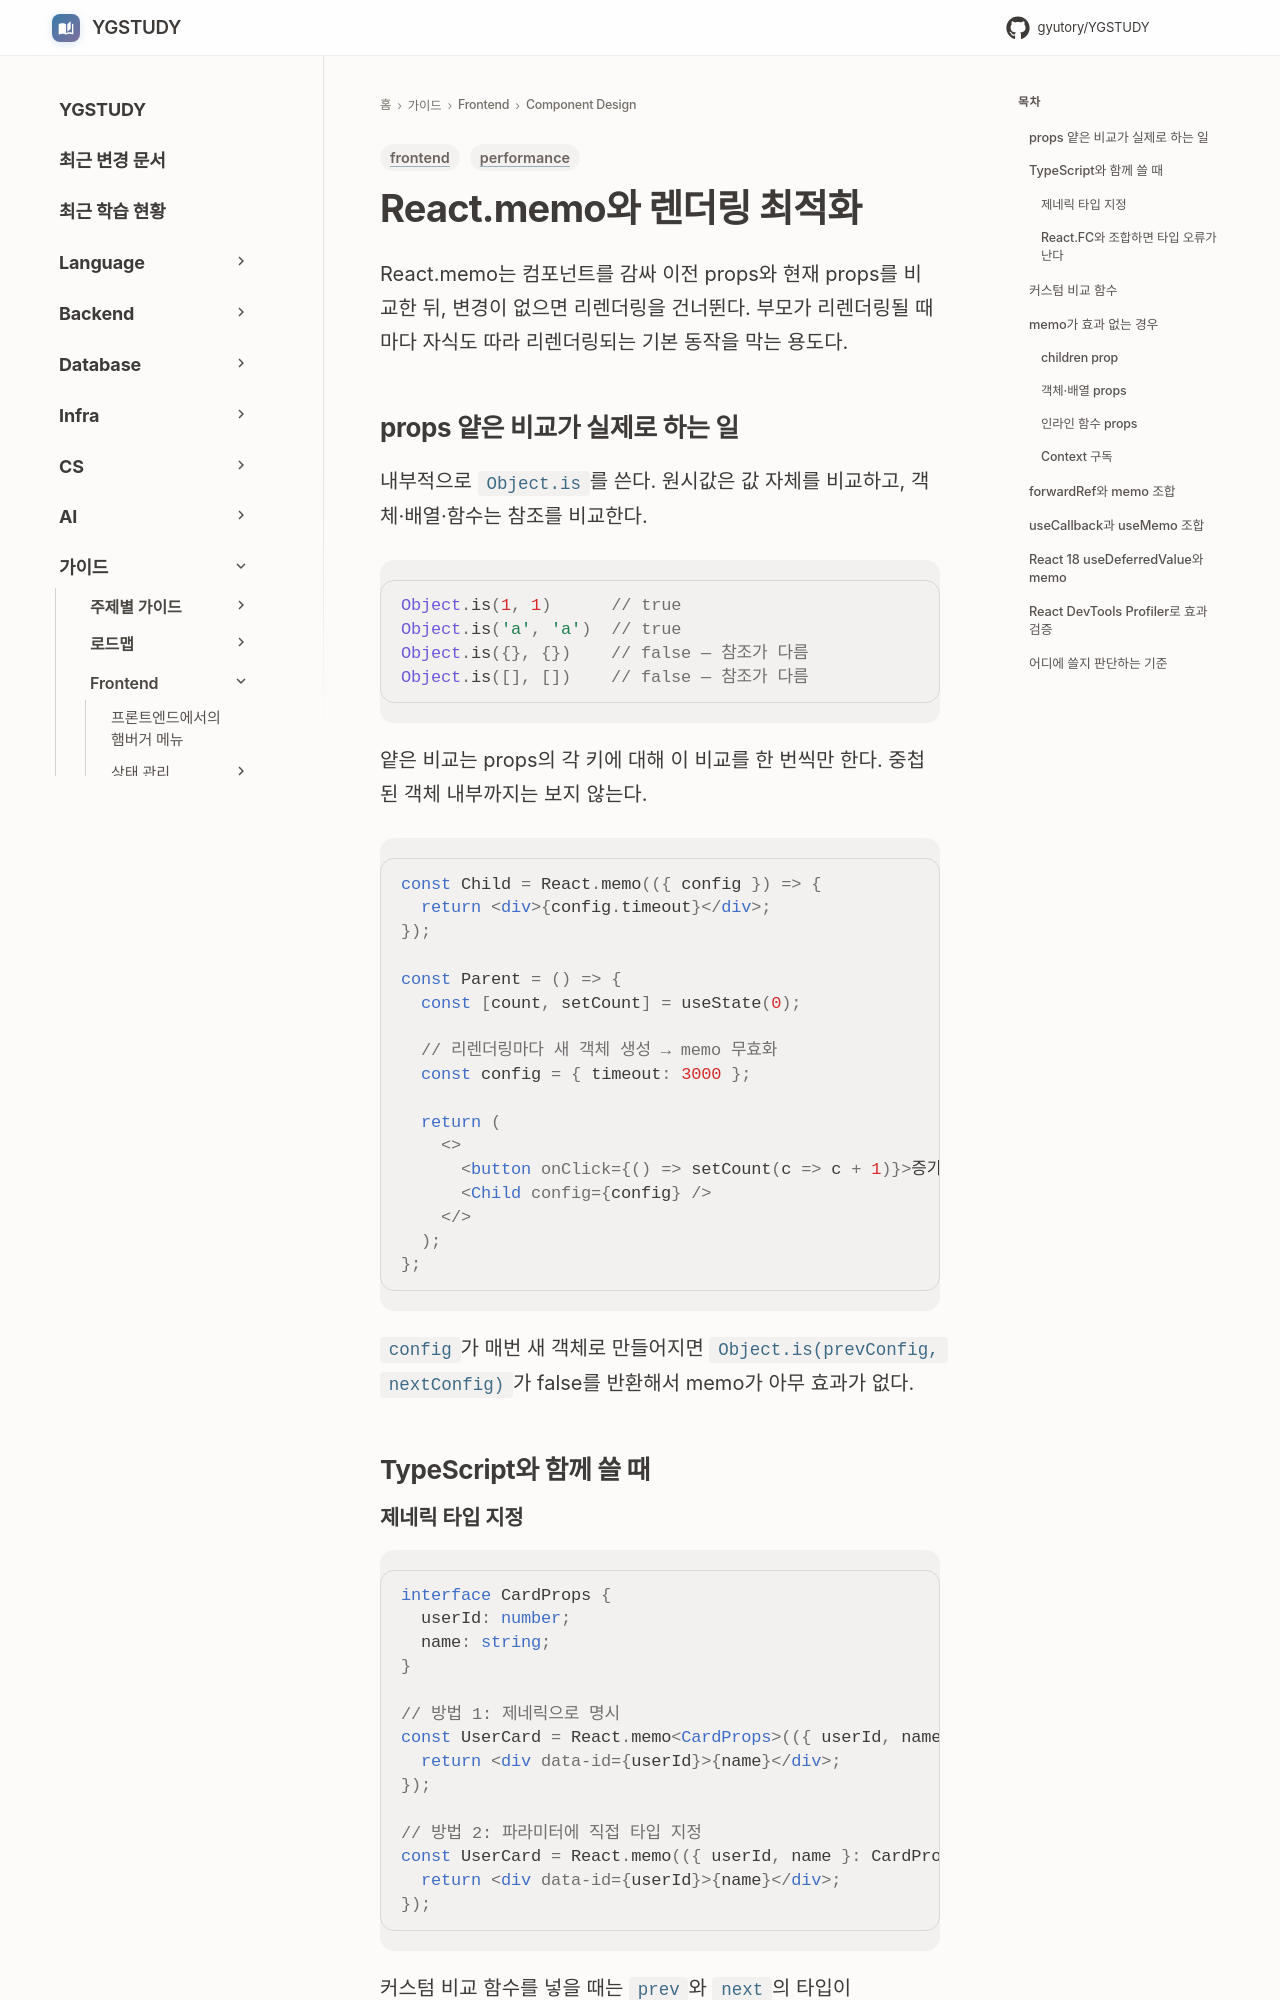

repository: GYUTORY/YGSTUDY · page: Frontend/Component_Design/React_Memo_Rendering/index.html · generator: mkdocs

---
title: React.memo와 렌더링 최적화
tags: [frontend, performance]
updated: 2026-09-22
---

# React.memo와 렌더링 최적화

React.memo는 컴포넌트를 감싸 이전 props와 현재 props를 비교한 뒤, 변경이 없으면 리렌더링을 건너뛴다. 부모가 리렌더링될 때마다 자식도 따라 리렌더링되는 기본 동작을 막는 용도다.

## props 얕은 비교가 실제로 하는 일

내부적으로 `Object.is`를 쓴다. 원시값은 값 자체를 비교하고, 객체·배열·함수는 참조를 비교한다.

```js
Object.is(1, 1)      // true
Object.is('a', 'a')  // true
Object.is({}, {})    // false — 참조가 다름
Object.is([], [])    // false — 참조가 다름
```

얕은 비교는 props의 각 키에 대해 이 비교를 한 번씩만 한다. 중첩된 객체 내부까지는 보지 않는다.

```jsx
const Child = React.memo(({ config }) => {
  return <div>{config.timeout}</div>;
});

const Parent = () => {
  const [count, setCount] = useState(0);

  // 리렌더링마다 새 객체 생성 → memo 무효화
  const config = { timeout: 3000 };

  return (
    <>
      <button onClick={() => setCount(c => c + 1)}>증가</button>
      <Child config={config} />
    </>
  );
};
```

`config`가 매번 새 객체로 만들어지면 `Object.is(prevConfig, nextConfig)`가 false를 반환해서 memo가 아무 효과가 없다.

## TypeScript와 함께 쓸 때
